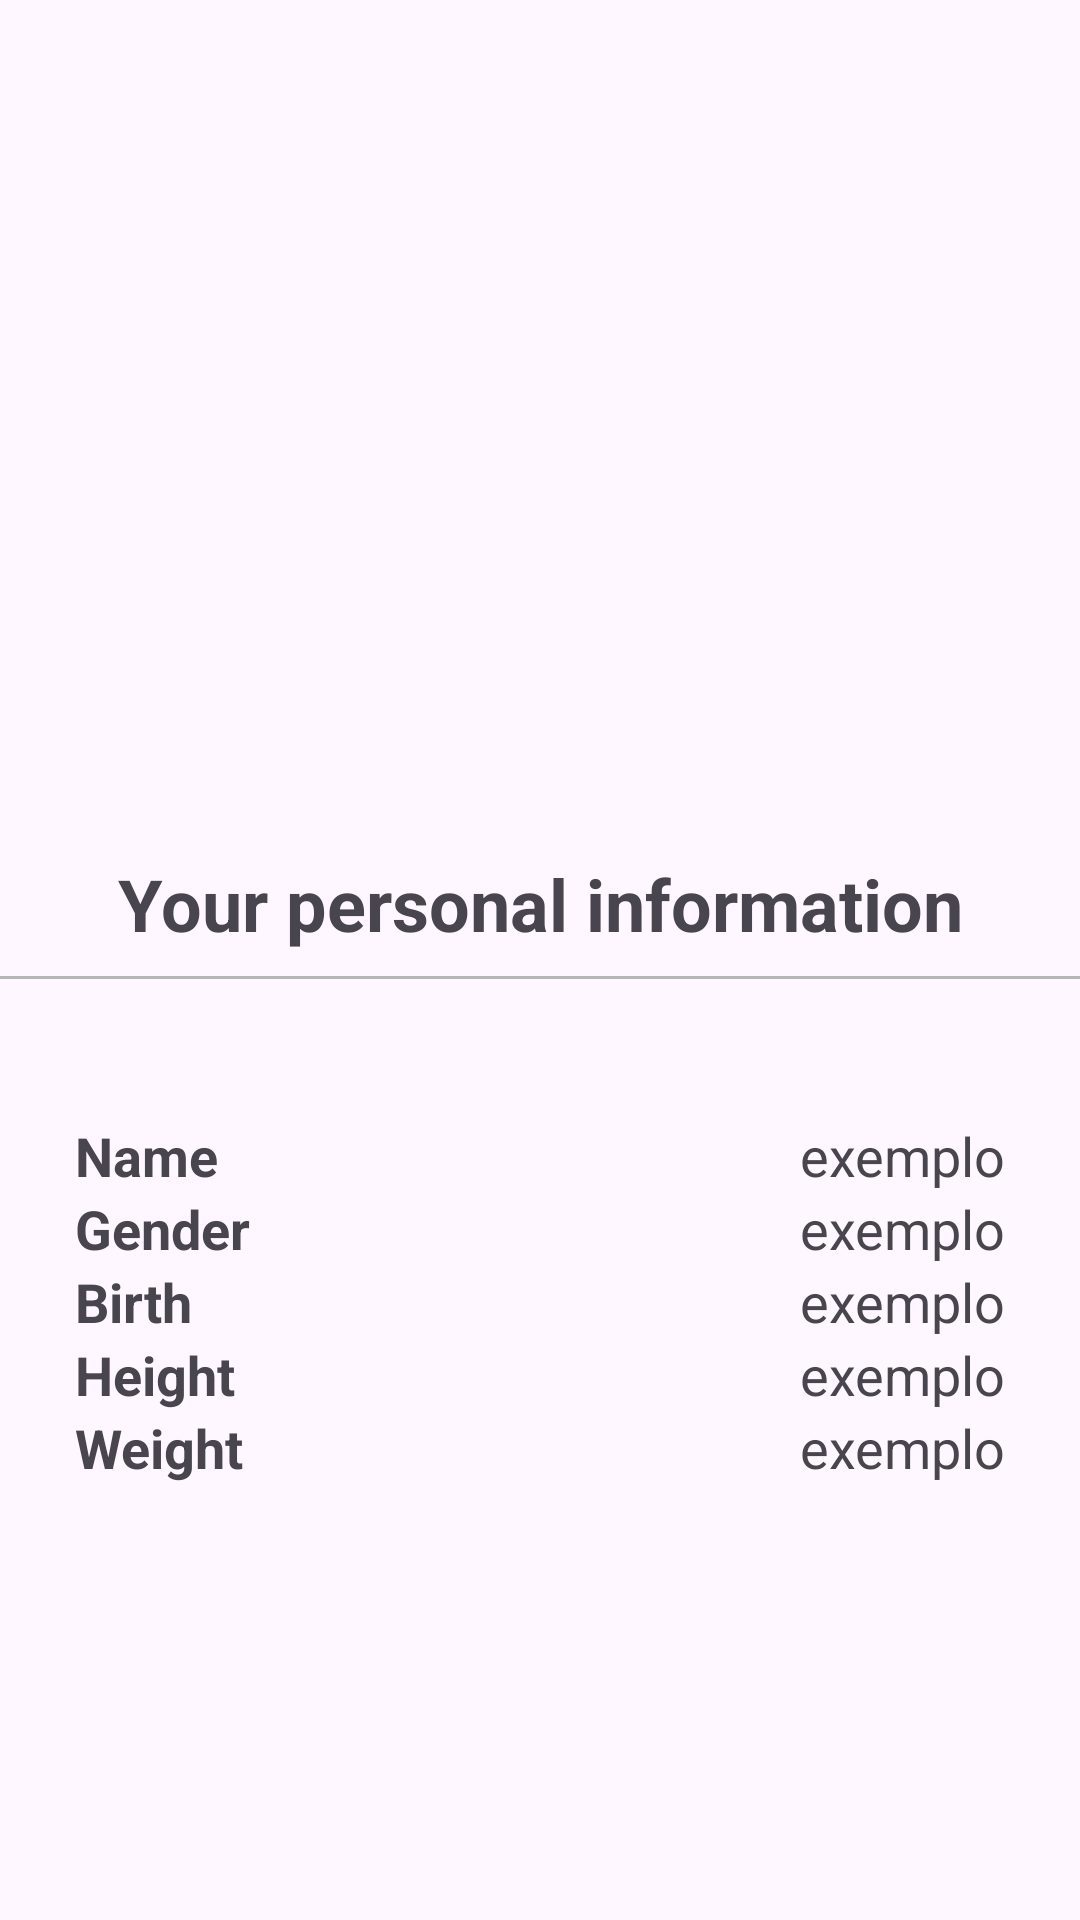

This screen was rendered from an Android layout file. Write that file and the resources it references.
<!-- AndroidManifest.xml: application theme Theme.CardiWatch -->
<!-- res/layout/activity_monitoring.xml -->
<?xml version="1.0" encoding="utf-8"?>
<androidx.constraintlayout.widget.ConstraintLayout
    xmlns:android="http://schemas.android.com/apk/res/android"
    xmlns:app="http://schemas.android.com/apk/res-auto"
    xmlns:tools="http://schemas.android.com/tools"
    android:layout_width="match_parent"
    android:layout_height="match_parent"
    tools:context=".ProfileActivity">

    <ImageView
        android:id="@+id/imageView"
        android:layout_width="175dp"
        android:layout_height="193dp"
        android:layout_marginTop="68dp"
        android:scaleType="centerCrop"
        app:layout_constraintEnd_toEndOf="parent"
        app:layout_constraintStart_toStartOf="parent"
        app:layout_constraintTop_toTopOf="parent"
        app:srcCompat="@drawable/ic_launcher_background"
        tools:srcCompat="@tools:sample/avatars" />

    <TextView
        android:id="@+id/textView"
        android:layout_width="0dp"
        android:layout_height="wrap_content"
        android:layout_marginTop="24dp"
        android:gravity="center"
        android:text="Your personal information"
        android:textSize="24sp"
        android:textStyle="bold"
        app:layout_constraintEnd_toEndOf="parent"
        app:layout_constraintHorizontal_bias="0.0"
        app:layout_constraintStart_toStartOf="parent"
        app:layout_constraintTop_toBottomOf="@+id/imageView" />

    <View
        android:id="@+id/view"
        android:layout_width="0dp"
        android:layout_height="1dp"
        android:layout_marginTop="8dp"
        android:background="#B6B6B6"
        app:layout_constraintEnd_toEndOf="parent"
        app:layout_constraintStart_toStartOf="parent"
        app:layout_constraintTop_toBottomOf="@+id/textView" />

    
    <LinearLayout
        android:id="@+id/informationLayout"
        android:layout_width="0dp"
        android:layout_height="wrap_content"
        android:layout_marginTop="24dp"
        android:orientation="vertical"
        android:padding="25dp"
        app:layout_constraintBottom_toBottomOf="parent"
        app:layout_constraintEnd_toEndOf="parent"
        app:layout_constraintHorizontal_bias="0.0"
        app:layout_constraintStart_toStartOf="parent"
        app:layout_constraintTop_toBottomOf="@+id/textView"
        app:layout_constraintVertical_bias="0.053">

        
        <LinearLayout
            android:layout_width="match_parent"
            android:layout_height="wrap_content"
            android:gravity="center_vertical"
            android:orientation="horizontal">

            <TextView
                android:layout_width="0dp"
                android:layout_height="wrap_content"
                android:layout_weight="1"
                android:text="Name"
                android:textSize="18sp"
                android:textStyle="bold"/>

            <TextView
                android:id="@+id/textViewName"
                android:layout_width="0dp"
                android:layout_height="wrap_content"
                android:layout_weight="1"
                android:gravity="end"
                android:text="exemplo"
                android:textSize="18sp" />

        </LinearLayout>

        
        <LinearLayout
            android:layout_width="match_parent"
            android:layout_height="wrap_content"
            android:gravity="center_vertical"
            android:orientation="horizontal">

            <TextView
                android:id="@+id/textGenero"
                android:layout_width="36dp"
                android:layout_height="wrap_content"
                android:layout_weight="1"
                android:text="Gender"
                android:textSize="18sp"
                android:textStyle="bold" />

            <TextView
                android:id="@+id/textViewGender"
                android:layout_width="0dp"
                android:layout_height="wrap_content"
                android:layout_weight="1"
                android:gravity="end"
                android:text="exemplo"
                android:textSize="18sp" />

        </LinearLayout>

        
        <LinearLayout
            android:layout_width="match_parent"
            android:layout_height="wrap_content"
            android:gravity="center_vertical"
            android:orientation="horizontal">

            <TextView
                android:id="@+id/textNascimento"
                android:layout_width="39dp"
                android:layout_height="wrap_content"
                android:layout_weight="1"
                android:text="Birth"
                android:textSize="18sp"
                android:textStyle="bold" />

            <TextView
                android:id="@+id/textViewBirth"
                android:layout_width="0dp"
                android:layout_height="wrap_content"
                android:layout_weight="1"
                android:gravity="end"
                android:text="exemplo"
                android:textSize="18sp" />

        </LinearLayout>

        
        <LinearLayout
            android:layout_width="match_parent"
            android:layout_height="wrap_content"
            android:gravity="center_vertical"
            android:orientation="horizontal">

            <TextView
                android:id="@+id/textAltura"
                android:layout_width="wrap_content"
                android:layout_height="wrap_content"
                android:layout_weight="1"
                android:text="Height"
                android:textSize="18sp"
                android:textStyle="bold" />

            <TextView
                android:id="@+id/textViewHeight"
                android:layout_width="0dp"
                android:layout_height="wrap_content"
                android:layout_weight="1"
                android:gravity="end"
                android:text="exemplo"
                android:textSize="18sp" />

        </LinearLayout>

        
        <LinearLayout
            android:layout_width="match_parent"
            android:layout_height="wrap_content"
            android:gravity="center_vertical"
            android:orientation="horizontal">

            <TextView
                android:id="@+id/textPeso"
                android:layout_width="44dp"
                android:layout_height="wrap_content"
                android:layout_weight="1"
                android:text="Weight"
                android:textSize="18sp"
                android:textStyle="bold" />

            <TextView
                android:id="@+id/textViewWeight"
                android:layout_width="0dp"
                android:layout_height="wrap_content"
                android:layout_weight="1"
                android:gravity="end"
                android:text="exemplo"
                android:textSize="18sp" />

        </LinearLayout>
        
    </LinearLayout>

</androidx.constraintlayout.widget.ConstraintLayout>
<!-- resources referenced by this layout -->
<resources>
  <style name="Theme.CardiWatch" parent="Base.Theme.CardiWatch" />
  <style name="Base.Theme.CardiWatch" parent="Theme.Material3.DayNight.NoActionBar">
          
          
      </style>
</resources>
